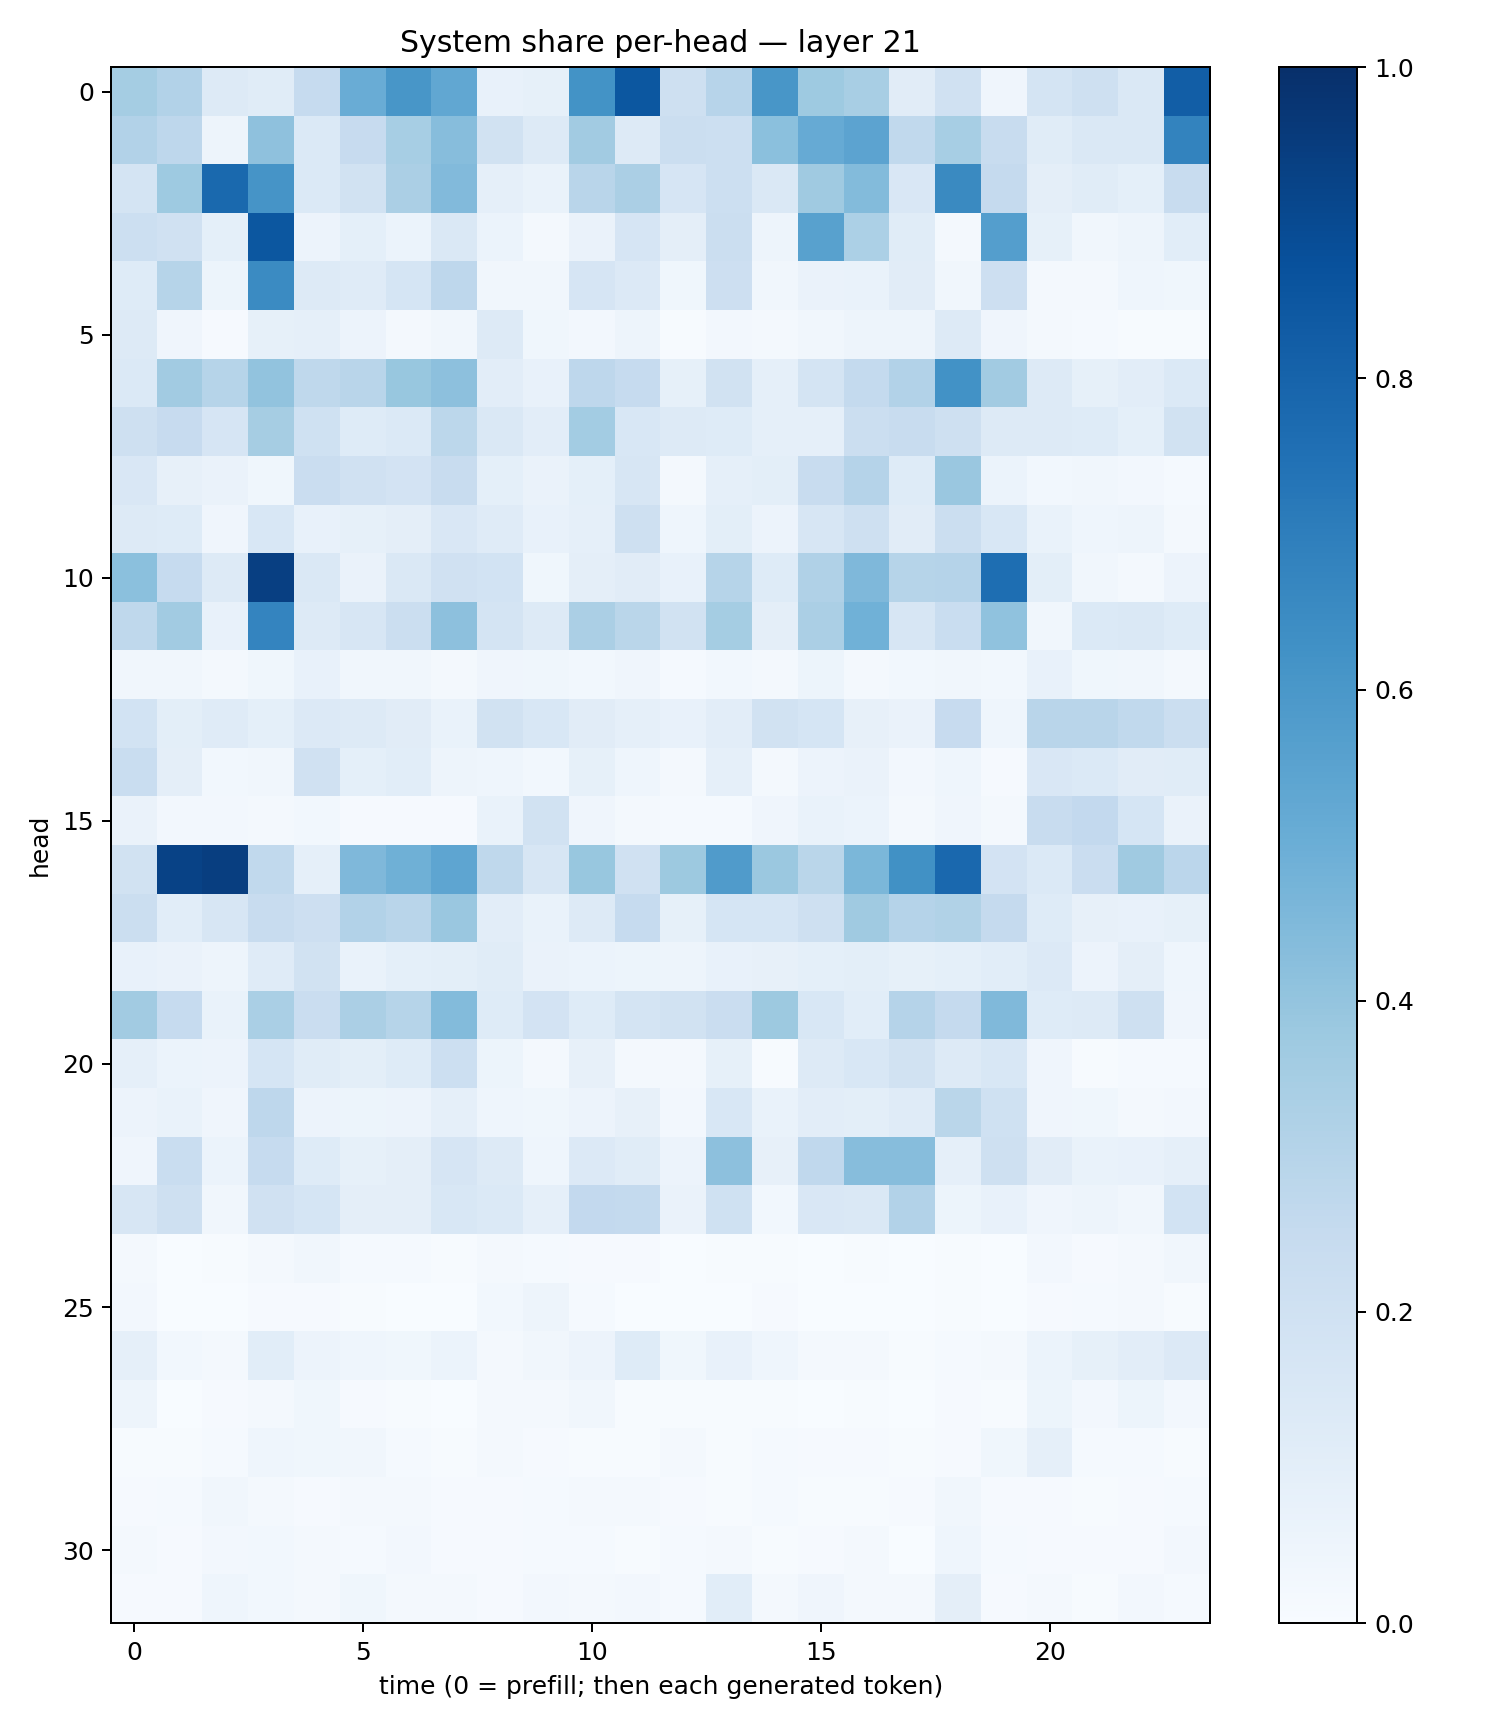

The data file committed next to this chart (first rows):
0.35303038, 0.3102957, 0.13222592, 0.116748326, 0.24802399, 0.5041442, 0.60160094, 0.5280678, 0.07672959, 0.085191965, 0.6200835, 0.8505966, 0.20576933, 0.29655287, 0.6035655, 0.37338862, 0.34277922, 0.113159396, 0.19606642, 0.042205635, 0.17213374, 0.20515704, 0.14770441, 0.8215892
0.3116, 0.2772, 0.04751, 0.4137, 0.1387, 0.2434, 0.3449, 0.4325, 0.1941, 0.129, 0.3632, 0.1294, 0.2197, 0.2168, 0.4193, 0.5128, 0.5464, 0.2655, 0.3444, 0.2366, 0.1161, 0.1423, 0.1441, 0.6762
0.1769, 0.3738, 0.7773, 0.6131, 0.1384, 0.1888, 0.3323, 0.4427, 0.08767, 0.06943, 0.2926, 0.3336, 0.1672, 0.216, 0.143, 0.3691, 0.439, 0.1513, 0.6547, 0.2522, 0.09427, 0.1169, 0.09263, 0.2345
0.2161, 0.1971, 0.09021, 0.8506, 0.05586, 0.09262, 0.0601, 0.1444, 0.06022, 0.02123, 0.0635, 0.1664, 0.09405, 0.2225, 0.04919, 0.5583, 0.3312, 0.1171, 0.01971, 0.5692, 0.08257, 0.034, 0.04844, 0.1061
0.1221, 0.2974, 0.05442, 0.6522, 0.125, 0.1206, 0.1704, 0.2741, 0.03459, 0.03302, 0.1667, 0.1343, 0.03531, 0.212, 0.03193, 0.06461, 0.06846, 0.1103, 0.03357, 0.2143, 0.02315, 0.02173, 0.04338, 0.03726
0.1312, 0.04177, 0.009212, 0.08228, 0.08781, 0.05519, 0.01662, 0.03161, 0.1278, 0.03738, 0.02513, 0.05001, 0.005579, 0.02412, 0.01909, 0.03403, 0.04929, 0.047, 0.1298, 0.04248, 0.02048, 0.01384, 0.007534, 0.005555
0.1397, 0.3605, 0.2989, 0.4035, 0.2707, 0.2896, 0.3878, 0.4144, 0.104, 0.07703, 0.2752, 0.2488, 0.08415, 0.1903, 0.08839, 0.1729, 0.255, 0.3111, 0.6224, 0.3598, 0.1292, 0.08272, 0.103, 0.14
0.2053, 0.2453, 0.1642, 0.3488, 0.1995, 0.1221, 0.1373, 0.2801, 0.1461, 0.1026, 0.3578, 0.1539, 0.1285, 0.1211, 0.08953, 0.08845, 0.2213, 0.2366, 0.2063, 0.1277, 0.1282, 0.1231, 0.09132, 0.1948
0.1491, 0.08191, 0.0629, 0.0375, 0.2304, 0.1989, 0.181, 0.2402, 0.09352, 0.06594, 0.09229, 0.1597, 0.01882, 0.08868, 0.09958, 0.2378, 0.3018, 0.1213, 0.3837, 0.06215, 0.02799, 0.03494, 0.02512, 0.01221
0.1274, 0.1231, 0.04137, 0.1558, 0.07271, 0.08487, 0.09508, 0.1505, 0.1181, 0.0738, 0.08654, 0.2056, 0.04629, 0.09797, 0.05775, 0.1585, 0.2086, 0.1128, 0.2237, 0.1524, 0.06679, 0.04596, 0.05014, 0.02215
0.4189, 0.247, 0.128, 0.9382, 0.1455, 0.06422, 0.1428, 0.1958, 0.1871, 0.03791, 0.09739, 0.1109, 0.07158, 0.298, 0.1225, 0.3171, 0.452, 0.2976, 0.3035, 0.76, 0.09953, 0.03416, 0.01955, 0.05845
0.2715, 0.3594, 0.07076, 0.6725, 0.131, 0.1564, 0.2203, 0.4148, 0.1789, 0.1323, 0.3356, 0.2876, 0.1891, 0.3519, 0.09607, 0.3333, 0.4864, 0.1629, 0.234, 0.409, 0.03511, 0.1391, 0.1452, 0.1216
0.03466, 0.03302, 0.02016, 0.03525, 0.07116, 0.03306, 0.03477, 0.02265, 0.0394, 0.03586, 0.03074, 0.04115, 0.01204, 0.03001, 0.0229, 0.05219, 0.01933, 0.02989, 0.03468, 0.03034, 0.07633, 0.03871, 0.03213, 0.02223
0.1874, 0.1008, 0.1188, 0.0914, 0.1361, 0.1263, 0.1104, 0.06645, 0.1877, 0.1536, 0.1108, 0.0892, 0.07312, 0.1055, 0.1877, 0.1701, 0.07864, 0.0648, 0.2449, 0.0436, 0.29, 0.2905, 0.2629, 0.2254
0.232, 0.09598, 0.02869, 0.03222, 0.1964, 0.09164, 0.1088, 0.04984, 0.04494, 0.03012, 0.08535, 0.04677, 0.02131, 0.08614, 0.02242, 0.05746, 0.06541, 0.02562, 0.04622, 0.01115, 0.1491, 0.1376, 0.111, 0.1136
0.06466, 0.02457, 0.02666, 0.01847, 0.02979, 0.01005, 0.01064, 0.008307, 0.06686, 0.1905, 0.04178, 0.01653, 0.0131, 0.01262, 0.04271, 0.06766, 0.06051, 0.01569, 0.0422, 0.0206, 0.2388, 0.2579, 0.1701, 0.06265
0.1951, 0.9261, 0.9422, 0.2624, 0.08956, 0.4508, 0.4921, 0.5382, 0.2696, 0.1591, 0.3872, 0.1965, 0.3781, 0.5816, 0.3791, 0.2861, 0.4584, 0.6254, 0.7845, 0.1835, 0.1397, 0.2285, 0.3703, 0.2829
0.224, 0.1078, 0.1617, 0.2392, 0.2122, 0.3094, 0.2927, 0.385, 0.1031, 0.06933, 0.1278, 0.2462, 0.08305, 0.1683, 0.1706, 0.2057, 0.3698, 0.3018, 0.3149, 0.2508, 0.1248, 0.07977, 0.07489, 0.08422
0.07495, 0.06509, 0.04781, 0.1181, 0.194, 0.06843, 0.09185, 0.09772, 0.117, 0.06367, 0.06131, 0.0519, 0.04792, 0.07797, 0.08085, 0.09369, 0.09808, 0.08537, 0.09019, 0.1056, 0.1362, 0.05671, 0.09739, 0.04541
0.3608, 0.2492, 0.06701, 0.3395, 0.2296, 0.3342, 0.3001, 0.438, 0.1231, 0.182, 0.1235, 0.1778, 0.1947, 0.2282, 0.3764, 0.1541, 0.108, 0.3039, 0.2507, 0.4479, 0.1225, 0.1324, 0.2083, 0.04289
0.08693, 0.06206, 0.05688, 0.1709, 0.1151, 0.0978, 0.1222, 0.2169, 0.05203, 0.02227, 0.08034, 0.0192, 0.01677, 0.08245, 0.005476, 0.1261, 0.1527, 0.1945, 0.1299, 0.1546, 0.03968, 0.006655, 0.01172, 0.01559
0.05836, 0.0681, 0.04075, 0.277, 0.05638, 0.05272, 0.05796, 0.08619, 0.04667, 0.03795, 0.05781, 0.08126, 0.02675, 0.1527, 0.06869, 0.1053, 0.1, 0.1211, 0.2873, 0.2019, 0.03933, 0.03764, 0.01761, 0.02721
0.04085, 0.2313, 0.06072, 0.2477, 0.1215, 0.08394, 0.09522, 0.1666, 0.1251, 0.04395, 0.1336, 0.1146, 0.05772, 0.416, 0.0801, 0.2689, 0.4305, 0.4312, 0.08927, 0.2044, 0.1127, 0.07001, 0.07291, 0.0874
0.1585, 0.2038, 0.03167, 0.1954, 0.1715, 0.09655, 0.0942, 0.1543, 0.1374, 0.08773, 0.2603, 0.256, 0.06603, 0.202, 0.03117, 0.1485, 0.1408, 0.3118, 0.05121, 0.0728, 0.04059, 0.04688, 0.03167, 0.1873
0.01576, 0.003645, 0.005155, 0.02226, 0.03192, 0.0134, 0.01236, 0.006812, 0.02053, 0.01176, 0.01097, 0.009221, 0.003437, 0.006035, 0.007742, 0.003569, 0.006366, 0.002095, 0.006435, 0.002014, 0.02668, 0.008157, 0.02103, 0.03316
0.02558, 0.0006117, 0.001992, 0.009564, 0.008813, 0.004092, 0.003493, 0.002158, 0.02803, 0.0496, 0.01401, 0.001421, 0.002706, 0.003064, 0.009383, 0.00256, 0.002292, 0.000997, 0.004868, 0.003141, 0.01163, 0.01363, 0.01632, 0.006591
0.08863, 0.02798, 0.01813, 0.1092, 0.05826, 0.04682, 0.03773, 0.06141, 0.02085, 0.03209, 0.05519, 0.1231, 0.03709, 0.07618, 0.04369, 0.0183, 0.02013, 0.00647, 0.01218, 0.0192, 0.0595, 0.08359, 0.1038, 0.1363
0.04945, 0.003321, 0.009783, 0.01634, 0.03724, 0.008113, 0.006011, 0.00235, 0.01771, 0.01909, 0.03198, 0.005855, 0.005957, 0.006671, 0.007566, 0.002155, 0.007808, 0.001531, 0.01011, 0.007441, 0.05439, 0.02619, 0.0509, 0.02629
0.007049, 0.004608, 0.01424, 0.04379, 0.03743, 0.03435, 0.01543, 0.005236, 0.02184, 0.009967, 0.004617, 0.007111, 0.01789, 0.00494, 0.01263, 0.01005, 0.007913, 0.00545, 0.01017, 0.03856, 0.08765, 0.01554, 0.01175, 0.004691
0.01112, 0.01177, 0.03259, 0.0209, 0.01169, 0.02232, 0.01887, 0.009255, 0.01128, 0.01193, 0.02, 0.02149, 0.008911, 0.007347, 0.0152, 0.007618, 0.00605, 0.009269, 0.03165, 0.008891, 0.008989, 0.004804, 0.01134, 0.01286
0.02107, 0.008263, 0.0243, 0.0294, 0.01674, 0.01435, 0.02445, 0.01102, 0.008967, 0.01183, 0.01216, 0.007752, 0.01385, 0.01621, 0.006522, 0.01065, 0.01746, 0.002708, 0.04677, 0.0144, 0.01099, 0.01026, 0.009501, 0.02521
0.009315, 0.01163, 0.04443, 0.02908, 0.01999, 0.03543, 0.02087, 0.02089, 0.01166, 0.02436, 0.01664, 0.02396, 0.01277, 0.1078, 0.01908, 0.04144, 0.02206, 0.0157, 0.09673, 0.01134, 0.02094, 0.007593, 0.02375, 0.01261
